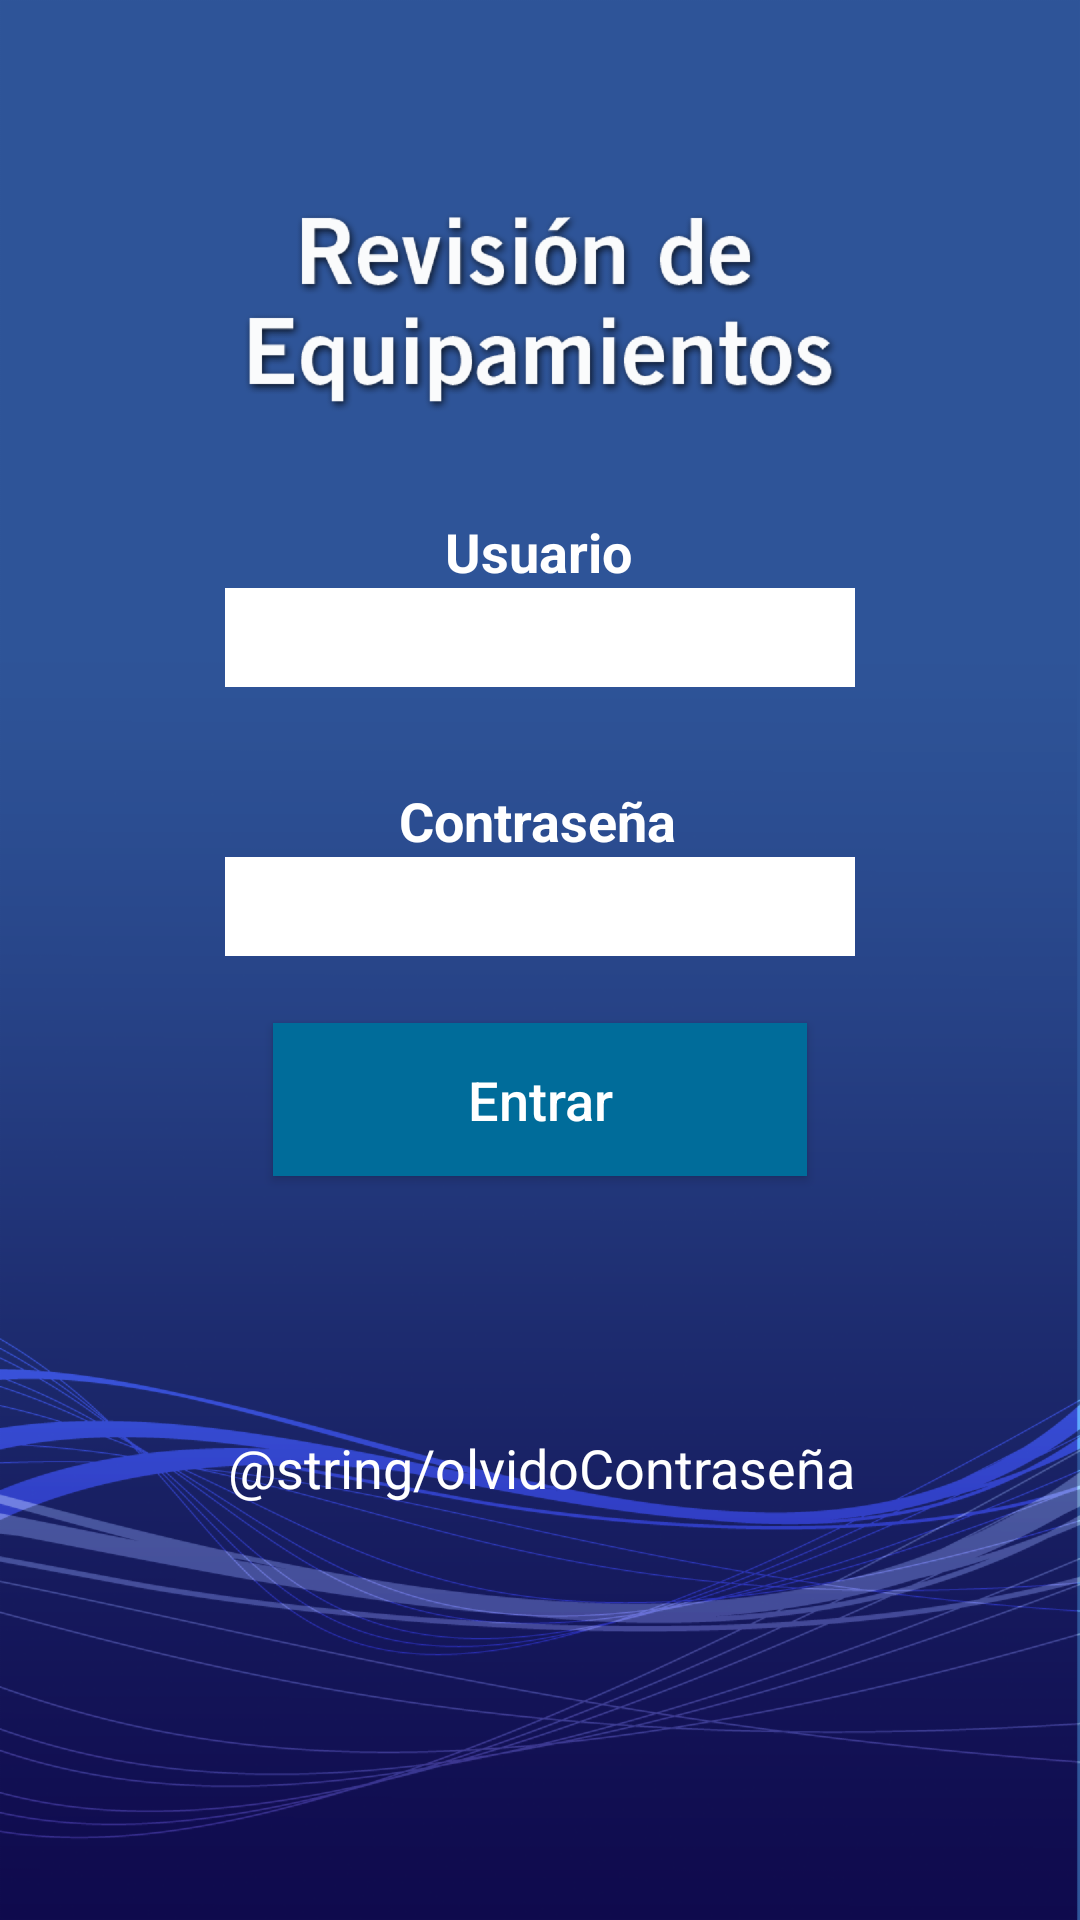

Layout XML and referenced resources for this Android screen:
<!-- AndroidManifest.xml: activity theme NoActionBarTheme -->
<!-- res/layout/activity_login.xml -->
<?xml version="1.0" encoding="utf-8"?>
<android.support.constraint.ConstraintLayout xmlns:android="http://schemas.android.com/apk/res/android"
    xmlns:app="http://schemas.android.com/apk/res-auto"
    xmlns:tools="http://schemas.android.com/tools"
    android:layout_width="match_parent"
    android:layout_height="match_parent"
    android:background="@drawable/login"
    tools:context=".LoginActivity">

    <EditText
        android:id="@+id/username_login"
        android:layout_width="wrap_content"
        android:layout_height="33dp"
        android:layout_marginStart="8dp"
        android:layout_marginTop="196dp"
        android:layout_marginEnd="8dp"
        android:background="@color/colorBlanco"
        android:ems="10"
        android:gravity="center"
        android:inputType="text"
        app:layout_constraintEnd_toEndOf="parent"
        app:layout_constraintStart_toStartOf="parent"
        app:layout_constraintTop_toTopOf="parent" />

    <TextView
        android:id="@+id/textView2"
        style="@style/textBlancoNegrita"
        android:layout_width="wrap_content"
        android:layout_height="wrap_content"
        android:layout_marginStart="8dp"
        android:layout_marginTop="8dp"
        android:layout_marginEnd="8dp"
        android:text="@string/usuario"
        app:layout_constraintBottom_toTopOf="@+id/username_login"
        app:layout_constraintEnd_toEndOf="parent"
        app:layout_constraintHorizontal_bias="0.498"
        app:layout_constraintStart_toStartOf="parent"
        app:layout_constraintTop_toTopOf="parent"
        app:layout_constraintVertical_bias="1.0" />

    <TextView
        android:id="@+id/textView3"
        style="@style/textBlancoNegrita"
        android:layout_width="wrap_content"
        android:layout_height="wrap_content"
        android:layout_marginStart="8dp"
        android:layout_marginTop="24dp"
        android:layout_marginEnd="8dp"
        android:text="@string/contrasena"
        app:layout_constraintBottom_toTopOf="@+id/contrasena_login"
        app:layout_constraintEnd_toEndOf="parent"
        app:layout_constraintHorizontal_bias="0.498"
        app:layout_constraintStart_toStartOf="parent"
        app:layout_constraintTop_toBottomOf="@+id/username_login"
        app:layout_constraintVertical_bias="1.0" />

    <EditText
        android:id="@+id/contrasena_login"
        android:layout_width="wrap_content"
        android:layout_height="33dp"
        android:layout_marginStart="8dp"
        android:layout_marginTop="40dp"
        android:layout_marginEnd="8dp"
        android:layout_marginBottom="8dp"
        android:background="@color/colorBlanco"
        android:ems="10"
        android:gravity="center"
        android:inputType="textPassword"
        app:layout_constraintBottom_toBottomOf="parent"
        app:layout_constraintEnd_toEndOf="parent"
        app:layout_constraintStart_toStartOf="parent"
        app:layout_constraintTop_toBottomOf="@+id/username_login"
        app:layout_constraintVertical_bias="0.050000012" />

    <Button
        android:id="@+id/entrar_login"
        style="@style/ButtonNew"
        android:layout_width="178dp"
        android:layout_height="51dp"
        android:layout_marginStart="8dp"
        android:layout_marginTop="14dp"
        android:layout_marginEnd="8dp"
        android:layout_marginBottom="16dp"
        android:text="@string/entrar"
        app:layout_constraintBottom_toBottomOf="parent"
        app:layout_constraintEnd_toEndOf="parent"
        app:layout_constraintStart_toStartOf="parent"
        app:layout_constraintTop_toBottomOf="@+id/contrasena_login"
        app:layout_constraintVertical_bias="0.060000002" />

    <TextView
        android:id="@+id/lg_olvido_tx"
        style="@style/textBlanco"
        android:layout_width="wrap_content"
        android:layout_height="wrap_content"
        android:layout_marginStart="8dp"
        android:layout_marginTop="8dp"
        android:layout_marginEnd="8dp"
        android:layout_marginBottom="8dp"
        android:text="@string/olvidoContraseña"
        app:layout_constraintBottom_toBottomOf="parent"
        app:layout_constraintEnd_toEndOf="parent"
        app:layout_constraintHorizontal_bias="0.503"
        app:layout_constraintStart_toStartOf="parent"
        app:layout_constraintTop_toBottomOf="@+id/entrar_login"
        app:layout_constraintVertical_bias="0.37" />

    <include
        android:id="@+id/include3"
        layout="@layout/progressbar"
        app:layout_constraintBottom_toBottomOf="parent"
        app:layout_constraintEnd_toEndOf="parent"
        app:layout_constraintStart_toStartOf="parent"
        app:layout_constraintTop_toTopOf="parent" />

</android.support.constraint.ConstraintLayout>
<!-- res/layout/progressbar.xml (included above) -->
<?xml version="1.0" encoding="utf-8"?>
<android.support.constraint.ConstraintLayout
    xmlns:android="http://schemas.android.com/apk/res/android"
    xmlns:app="http://schemas.android.com/apk/res-auto"
    android:layout_width="match_parent"
    android:layout_height="match_parent">

    <ProgressBar
        android:id="@+id/progressBarInc"
        style="?android:attr/progressBarStyle"
        android:layout_width="139dp"
        android:layout_height="107dp"
        android:layout_marginStart="8dp"
        android:layout_marginTop="28dp"
        android:layout_marginEnd="8dp"
        android:layout_marginBottom="8dp"
        android:visibility="invisible"
        app:layout_constraintBottom_toBottomOf="parent"
        app:layout_constraintEnd_toEndOf="parent"
        app:layout_constraintStart_toStartOf="parent"
        app:layout_constraintTop_toTopOf="parent"
        app:layout_constraintVertical_bias="0.47000003" />
</android.support.constraint.ConstraintLayout>
<!-- resources referenced by this layout -->
<resources>
  <color name="colorBlanco">#ffffff</color>
  <!-- drawable login: png bitmap (drawable-hdpi, 175558 bytes) -->
  <string name="contrasena">Contraseña</string>
  <string name="entrar">Entrar</string>
  <string name="usuario">Usuario</string>
  <style name="ButtonNew">
          <item name="android:layout_margin">7dp</item>
          <item name="android:maxHeight">45dp</item>
          <item name="android:background">@color/colorPrimaryDark</item>
          <item name="android:textSize">18sp</item>
          <item name="android:textAllCaps">false</item>
          <item name="android:textAppearance">@style/TextAppearance.AppCompat.Widget.Button.Colored</item>
      </style>
  <style name="textBlanco">
          <item name="android:textColor">@color/colorBlanco</item>
          <item name="android:textSize">18sp</item>
      </style>
  <style name="textBlancoNegrita">
          <item name="android:textColor">@color/colorBlanco</item>
          <item name="android:textSize">18sp</item>
          <item name="android:textStyle">bold</item>
      </style>
  <style name="NoActionBarTheme" parent="Theme.AppCompat.Light.NoActionBar">
          <item name="android:windowContentOverlay">@null</item>
          <item name="colorPrimary">@color/colorPrimary</item>
          <item name="colorPrimaryDark">@color/colorPrimaryDark</item>
          <item name="colorAccent">@color/colorAccent</item>
  
      </style>
  <color name="colorPrimaryDark">#006c9a</color>
  <color name="colorPrimary">#0098d7</color>
  <color name="colorAccent">#005a8c</color>
</resources>
